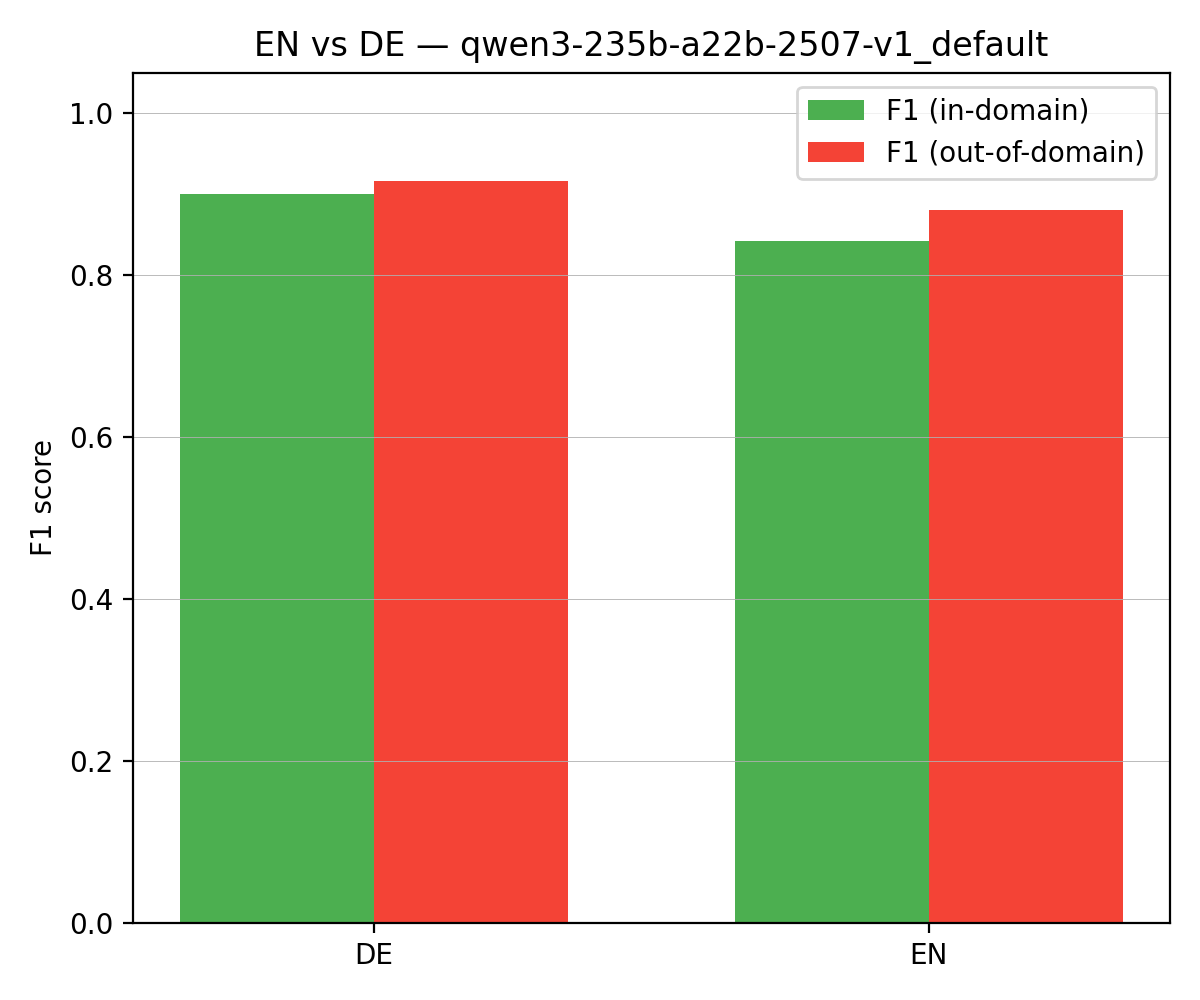

Data behind this chart, as committed beside it:
language, n, accuracy, f1_in_domain, f1_out_of_domain
de, 22, 0.909, 0.9, 0.917
en, 22, 0.864, 0.842, 0.88
